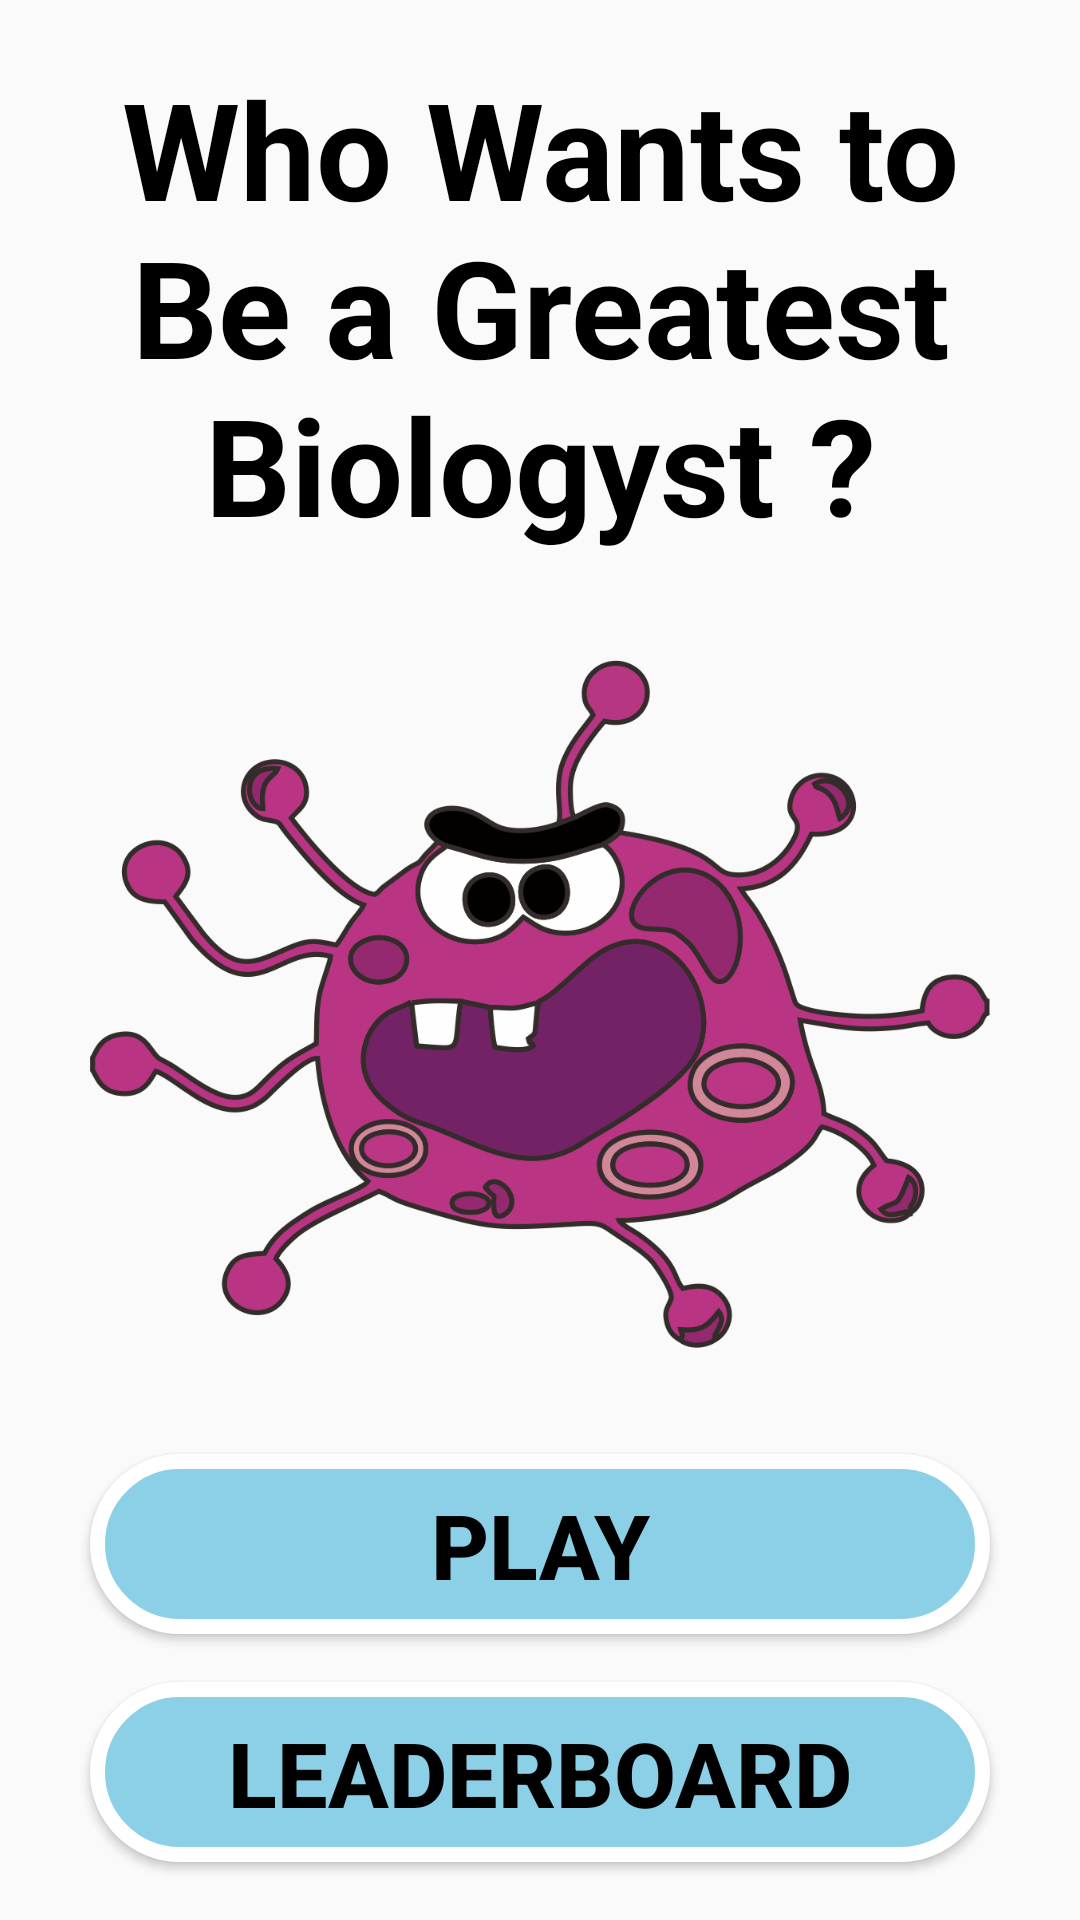

Produce the Android XML layout that renders to this screen, including the resource entries it uses.
<!-- AndroidManifest.xml: application theme AppTheme -->
<!-- res/layout/activity_main.xml -->
<?xml version="1.0" encoding="utf-8"?>
<RelativeLayout xmlns:android="http://schemas.android.com/apk/res/android"
    xmlns:tools="http://schemas.android.com/tools"
    android:layout_width="match_parent"
    android:layout_height="match_parent"
    tools:context=".MainActivity">

    <ImageView
        android:layout_width="match_parent"
        android:layout_height="match_parent"
        />

    <LinearLayout
        android:layout_width="match_parent"
        android:layout_height="match_parent"
        android:orientation="vertical"
        android:gravity="center">

        <TextView
            android:id="@+id/tvJudul"
            android:layout_width="wrap_content"
            android:layout_height="wrap_content"
            android:text="@string/judul"
            android:textSize="45sp"
            android:textAlignment="center"
            android:textColor="@color/black"
            android:textStyle="bold"/>

        <ImageView
            android:layout_width="300dp"
            android:layout_height="300dp"
            android:src="@drawable/icon"/>

        <Button
            android:id="@+id/btnPlay"
            android:layout_width="300dp"
            android:layout_height="60dp"
            android:text="Play"
            android:background="@drawable/bg_button"
            android:textSize="30sp"
            android:paddingLeft="50dp"
            android:paddingTop="10dp"
            android:paddingBottom="10dp"
            android:paddingRight="50dp"
            android:textStyle="bold"
            android:textColor="@color/black"
            android:layout_marginBottom="16dp"/>

        <Button
            android:id="@+id/btnLeaderBoard"
            android:layout_width="300dp"
            android:layout_height="60dp"
            android:text="Leaderboard"
            android:background="@drawable/bg_button"
            android:textSize="30sp"
            android:paddingTop="10dp"
            android:paddingBottom="10dp"
            android:textStyle="bold"
            android:textColor="@color/black"/>

    </LinearLayout>

</RelativeLayout>
<!-- resources referenced by this layout -->
<resources>
  <color name="black">#000000</color>
  <!-- drawable bg_button (drawable) -->
  <?xml version="1.0" encoding="utf-8"?>
  <shape xmlns:android="http://schemas.android.com/apk/res/android"
      android:id="@+id/listview_background_shape">
      <stroke
          android:width="5dp"
          android:color="#ffffff" />
      <padding
          android:bottom="0dp"
          android:left="0dp"
          android:right="0dp"
          android:top="0dp" />
      <corners android:radius="100dp" />
      <solid android:color="@color/colorBlue" />
  
  </shape>
  <!-- drawable icon: png bitmap (drawable, 174604 bytes) -->
  <string name="judul">Who Wants to Be a Greatest Biologyst ?</string>
  <style name="AppTheme" parent="Theme.AppCompat.Light.NoActionBar">
          
          <item name="colorPrimary">@color/colorPrimary</item>
          <item name="colorPrimaryDark">@color/colorPrimaryDark</item>
          <item name="colorAccent">@color/colorAccent</item>
          <item name="android:windowLightStatusBar" tools:ignore="NewApi">true</item>
      </style>
  <color name="colorBlue">#8BD0E6</color>
  <color name="colorPrimary">#EEF7F6</color>
  <color name="colorPrimaryDark">#BDFFF7</color>
  <color name="colorAccent">#90EEE3</color>
</resources>
